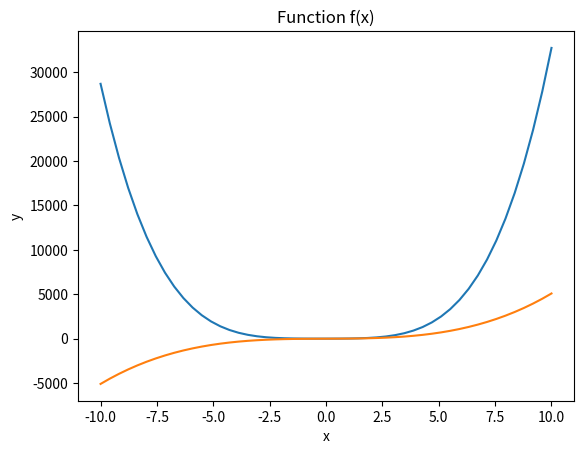

Write Python code to recreate this figure.
# Question 4
import numpy as np
import matplotlib.pyplot as p

# Define the interval
x = np.linspace(-10, 10)

# Compute the values of the function
y = 3 * x ** 4 + 2 * x ** 3 + 7 * x ** 2 + 2 * x + 9
z = 5 * x ** 3 + 9 * x + 2

# Plot the function
p.plot(x, y)
p.plot(x, z)

# Add labels
p.xlabel('x')
p.ylabel('y')
p.title('Function f(x)')

# Show the plot
p.show()
